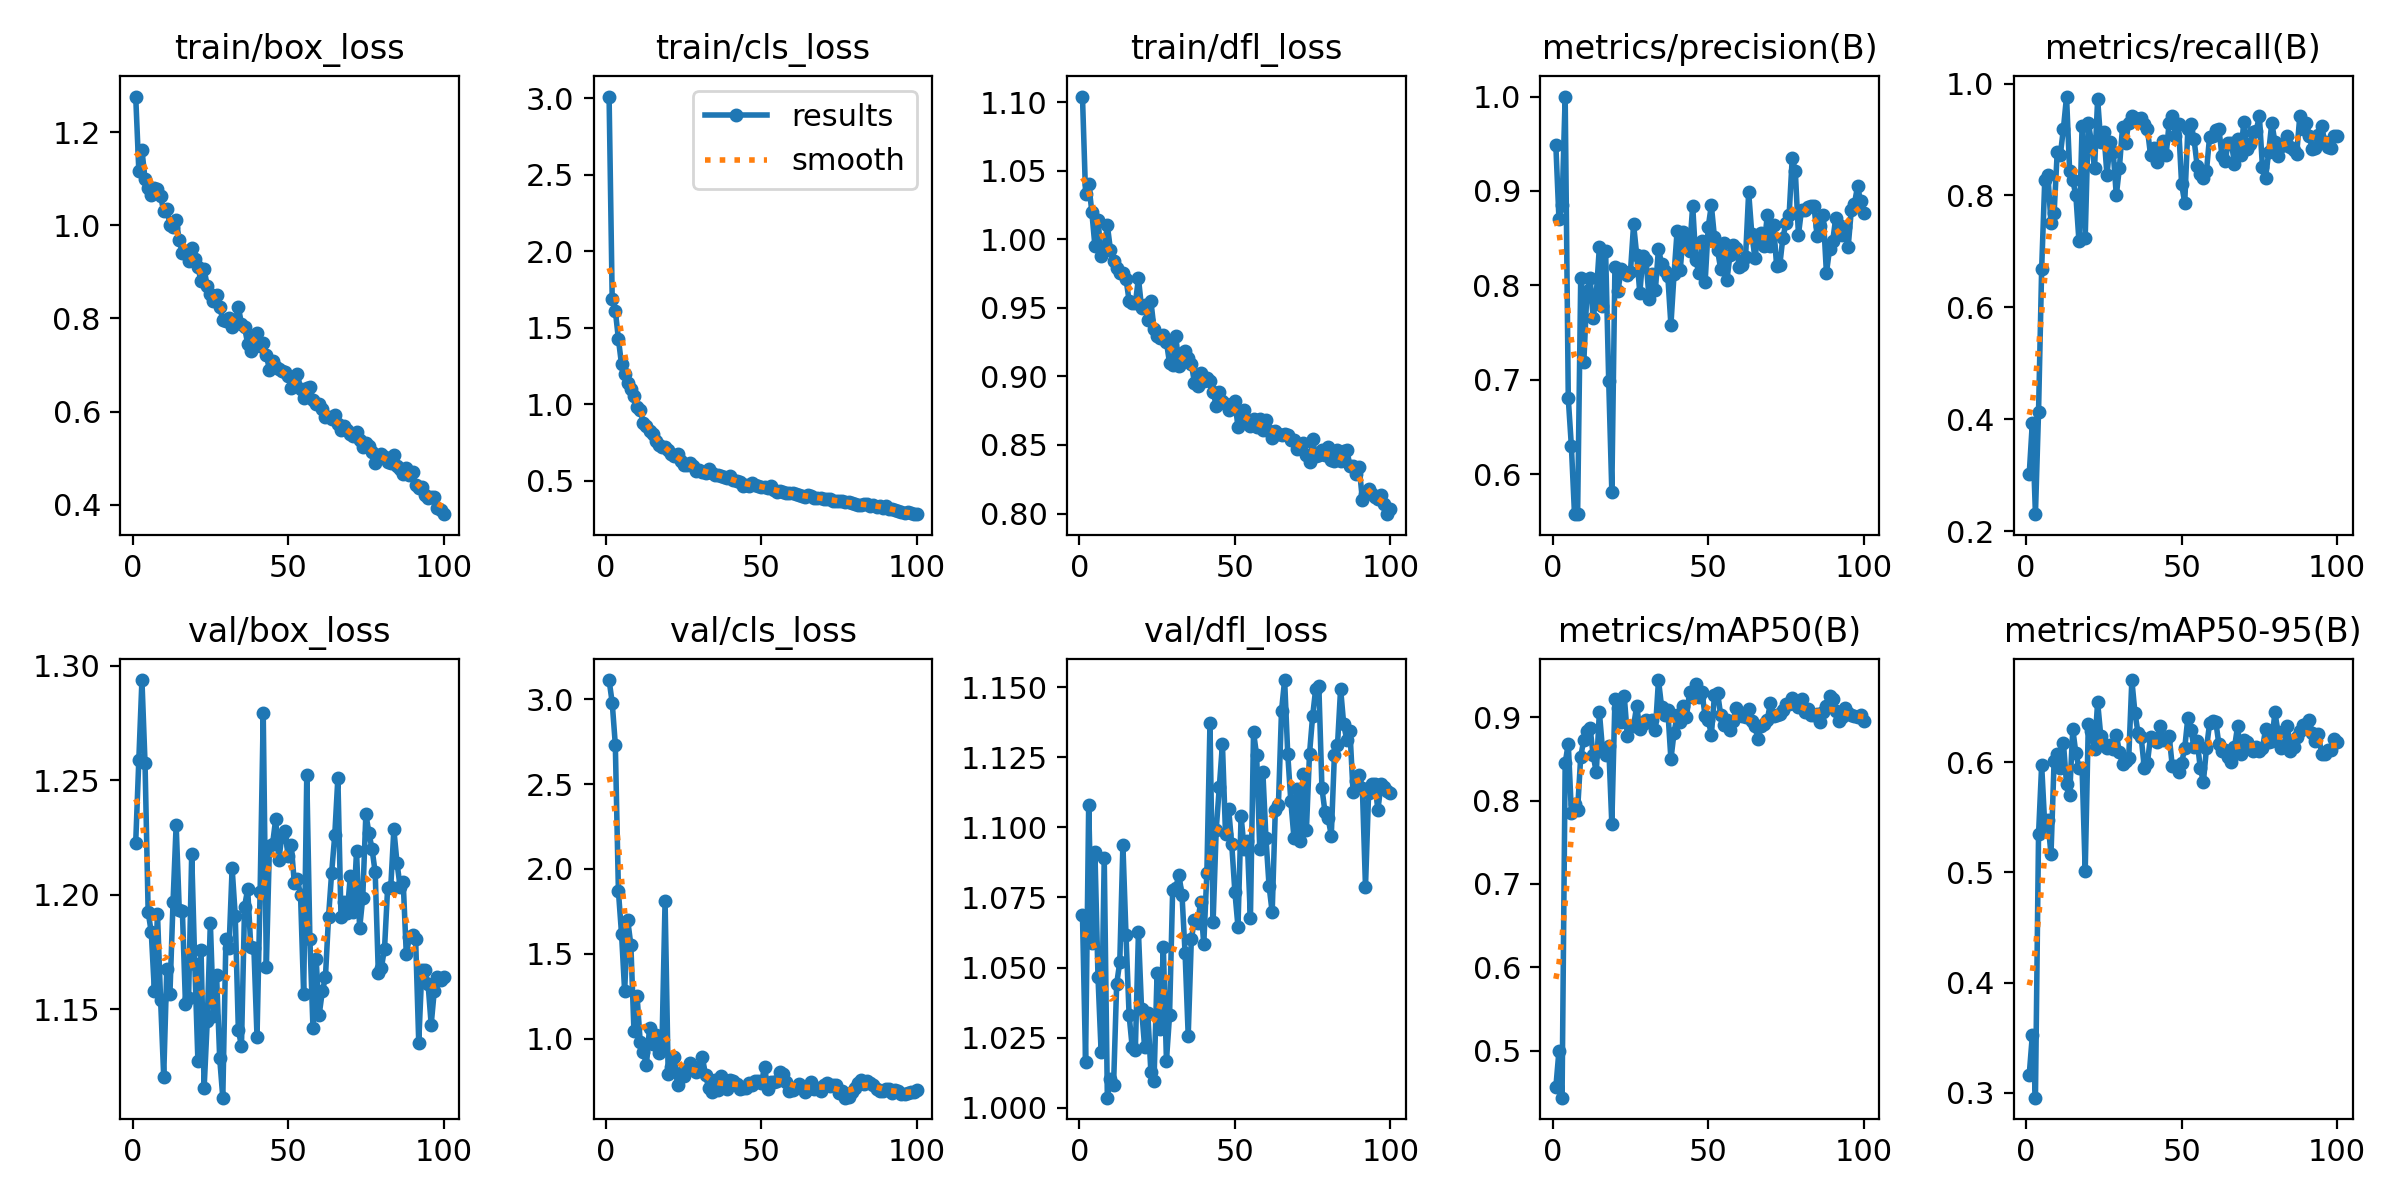

Values plotted in this chart, from the file beside it:
epoch, time, train/box_loss, train/cls_loss, train/dfl_loss, metrics/precision(B), metrics/recall(B), metrics/mAP50(B), metrics/mAP50-95(B), val/box_loss, val/cls_loss, val/dfl_loss, lr/pg0, lr/pg1, lr/pg2
1, 13.73, 1.276, 3.01, 1.104, 0.9486, 0.3014, 0.4556, 0.3163, 1.223, 3.112, 1.069, 0.0004001, 0.0004001, 0.0004001
2, 23.22, 1.117, 1.686, 1.033, 0.8702, 0.3937, 0.4996, 0.3522, 1.259, 2.979, 1.016, 0.0008087, 0.0008087, 0.0008087
3, 32.56, 1.162, 1.612, 1.041, 0.8847, 0.2302, 0.4434, 0.2957, 1.294, 2.733, 1.108, 0.001209, 0.001209, 0.001209
4, 41.45, 1.098, 1.425, 1.02, 1, 0.4133, 0.8449, 0.5347, 1.257, 1.869, 1.059, 0.001601, 0.001601, 0.001601
5, 50.47, 1.08, 1.26, 0.9952, 0.6803, 0.6688, 0.8684, 0.5975, 1.192, 1.619, 1.091, 0.001601, 0.001601, 0.001601
6, 59.58, 1.065, 1.198, 1.014, 0.6296, 0.8275, 0.7852, 0.5426, 1.184, 1.282, 1.046, 0.001584, 0.001584, 0.001584
7, 68.55, 1.08, 1.137, 0.988, 0.5578, 0.8372, 0.7962, 0.5475, 1.158, 1.697, 1.02, 0.001568, 0.001568, 0.001568
8, 77.62, 1.078, 1.1, 0.9919, 0.5581, 0.7502, 0.7889, 0.5163, 1.192, 1.553, 1.089, 0.001551, 0.001551, 0.001551
9, 86.46, 1.063, 1.056, 1.01, 0.8074, 0.7678, 0.8527, 0.601, 1.154, 1.046, 1.004, 0.001535, 0.001535, 0.001535
10, 95.37, 1.03, 0.983, 0.9923, 0.7192, 0.8768, 0.8729, 0.6073, 1.121, 1.253, 1.01, 0.001518, 0.001518, 0.001518
11, 104.2, 1.036, 0.9643, 0.9843, 0.7937, 0.8725, 0.8829, 0.5952, 1.168, 0.9843, 1.008, 0.001502, 0.001502, 0.001502
12, 113.2, 1.001, 0.8786, 0.979, 0.8082, 0.9195, 0.8875, 0.6175, 1.157, 0.9244, 1.044, 0.001485, 0.001485, 0.001485
13, 122, 0.9965, 0.8567, 0.9755, 0.7652, 0.9767, 0.8546, 0.5801, 1.197, 0.8472, 1.052, 0.001469, 0.001469, 0.001469
14, 130.8, 1.012, 0.8238, 0.9756, 0.7901, 0.8432, 0.8337, 0.57, 1.231, 1.063, 1.094, 0.001452, 0.001452, 0.001452
15, 139.5, 0.9676, 0.8081, 0.9711, 0.841, 0.8274, 0.9062, 0.6301, 1.193, 0.9729, 1.061, 0.001436, 0.001436, 0.001436
16, 148.5, 0.94, 0.7574, 0.9552, 0.7779, 0.7999, 0.8614, 0.6083, 1.193, 1.025, 1.033, 0.001419, 0.001419, 0.001419
17, 157.5, 0.9458, 0.7353, 0.9535, 0.8367, 0.7177, 0.8551, 0.5949, 1.152, 0.9168, 1.022, 0.001403, 0.001403, 0.001403
18, 166.8, 0.9222, 0.72, 0.9533, 0.6988, 0.9237, 0.8658, 0.5945, 1.155, 0.9607, 1.021, 0.001386, 0.001386, 0.001386
19, 178.1, 0.9514, 0.7234, 0.9715, 0.5816, 0.7247, 0.7717, 0.5011, 1.218, 1.812, 1.063, 0.00137, 0.00137, 0.00137
20, 187.8, 0.9268, 0.7025, 0.9502, 0.8198, 0.9302, 0.9213, 0.6344, 1.169, 0.7917, 1.035, 0.001353, 0.001353, 0.001353
21, 196.8, 0.9103, 0.6721, 0.9519, 0.7946, 0.8953, 0.9109, 0.6288, 1.127, 0.8348, 1.022, 0.001337, 0.001337, 0.001337
22, 205.7, 0.8792, 0.6616, 0.9408, 0.817, 0.8488, 0.894, 0.6118, 1.176, 0.8938, 1.034, 0.00132, 0.00132, 0.00132
23, 214.6, 0.905, 0.6715, 0.9548, 0.8143, 0.9722, 0.9249, 0.6545, 1.116, 0.7263, 1.013, 0.001304, 0.001304, 0.001304
24, 223.5, 0.8694, 0.6263, 0.9349, 0.8107, 0.8958, 0.8777, 0.6243, 1.145, 0.8016, 1.01, 0.001287, 0.001287, 0.001287
25, 232.3, 0.8521, 0.6029, 0.9297, 0.8147, 0.913, 0.8896, 0.6169, 1.188, 0.7817, 1.048, 0.001271, 0.001271, 0.001271
26, 241.4, 0.8369, 0.6039, 0.9282, 0.8647, 0.8361, 0.8895, 0.6126, 1.147, 0.8203, 1.028, 0.001254, 0.001254, 0.001254
27, 250.3, 0.85, 0.6158, 0.9302, 0.8324, 0.8953, 0.9136, 0.6159, 1.165, 0.8555, 1.057, 0.001238, 0.001238, 0.001238
28, 259.4, 0.8244, 0.5941, 0.9252, 0.792, 0.8781, 0.8853, 0.6121, 1.129, 0.8333, 1.017, 0.001221, 0.001221, 0.001221
29, 268.2, 0.7975, 0.5625, 0.9097, 0.8309, 0.8, 0.8922, 0.625, 1.111, 0.8046, 1.033, 0.001205, 0.001205, 0.001205
30, 277.1, 0.7945, 0.5672, 0.9082, 0.8266, 0.8496, 0.8968, 0.6092, 1.181, 0.8285, 1.078, 0.001188, 0.001188, 0.001188
31, 285.9, 0.8013, 0.5597, 0.9297, 0.7854, 0.9219, 0.8939, 0.5982, 1.176, 0.8912, 1.078, 0.001172, 0.001172, 0.001172
32, 294.7, 0.7819, 0.5488, 0.9076, 0.8122, 0.8939, 0.8967, 0.6014, 1.212, 0.788, 1.083, 0.001155, 0.001155, 0.001155
33, 303.7, 0.7937, 0.5734, 0.9167, 0.7949, 0.9302, 0.8843, 0.6041, 1.191, 0.7132, 1.076, 0.001139, 0.001139, 0.001139
34, 312.5, 0.824, 0.5499, 0.9183, 0.8389, 0.9419, 0.9446, 0.6746, 1.141, 0.6877, 1.055, 0.001122, 0.001122, 0.001122
35, 321.3, 0.7886, 0.5372, 0.9136, 0.8229, 0.938, 0.9126, 0.6447, 1.134, 0.7583, 1.026, 0.001106, 0.001106, 0.001106
36, 330.2, 0.7809, 0.5382, 0.9094, 0.8156, 0.9363, 0.9021, 0.6263, 1.195, 0.6984, 1.06, 0.001089, 0.001089, 0.001089
37, 338.9, 0.7454, 0.5282, 0.8955, 0.81, 0.9378, 0.9084, 0.6229, 1.202, 0.7834, 1.067, 0.001073, 0.001073, 0.001073
38, 347.6, 0.7306, 0.5213, 0.8928, 0.7582, 0.928, 0.8496, 0.5949, 1.177, 0.7369, 1.066, 0.001056, 0.001056, 0.001056
39, 356.4, 0.7611, 0.5176, 0.9028, 0.8116, 0.919, 0.881, 0.5993, 1.177, 0.7078, 1.073, 0.00104, 0.00104, 0.00104
40, 365.3, 0.7679, 0.5286, 0.8966, 0.858, 0.8725, 0.9023, 0.6233, 1.138, 0.7553, 1.058, 0.001023, 0.001023, 0.001023
41, 374, 0.7405, 0.5043, 0.8985, 0.8166, 0.8845, 0.8942, 0.6201, 1.201, 0.7518, 1.084, 0.001007, 0.001007, 0.001007
42, 382.8, 0.7479, 0.4992, 0.8968, 0.8566, 0.8605, 0.9135, 0.6181, 1.279, 0.7374, 1.137, 0.0009904, 0.0009904, 0.0009904
43, 391.6, 0.7213, 0.4924, 0.889, 0.8461, 0.8781, 0.9004, 0.633, 1.169, 0.707, 1.066, 0.0009739, 0.0009739, 0.0009739
44, 400.7, 0.6896, 0.4667, 0.8786, 0.8369, 0.8979, 0.9308, 0.6204, 1.221, 0.7135, 1.099, 0.0009574, 0.0009574, 0.0009574
45, 409.7, 0.7077, 0.4736, 0.8888, 0.8846, 0.8721, 0.9242, 0.6213, 1.222, 0.7112, 1.114, 0.0009409, 0.0009409, 0.0009409
46, 418.3, 0.6956, 0.4682, 0.8819, 0.8269, 0.9302, 0.9395, 0.624, 1.233, 0.7391, 1.13, 0.0009244, 0.0009244, 0.0009244
47, 427.1, 0.6921, 0.484, 0.8798, 0.8131, 0.9418, 0.9248, 0.5964, 1.215, 0.7305, 1.098, 0.0009078, 0.0009078, 0.0009078
48, 436, 0.6874, 0.469, 0.8757, 0.8469, 0.907, 0.9297, 0.5968, 1.226, 0.7549, 1.107, 0.0008913, 0.0008913, 0.0008913
49, 444.8, 0.684, 0.4674, 0.8797, 0.8034, 0.9272, 0.9011, 0.5909, 1.228, 0.754, 1.094, 0.0008748, 0.0008748, 0.0008748
50, 453.8, 0.6761, 0.4571, 0.8822, 0.8622, 0.8204, 0.8972, 0.5993, 1.217, 0.7419, 1.077, 0.0008583, 0.0008583, 0.0008583
51, 462.7, 0.6509, 0.4597, 0.8632, 0.8847, 0.7864, 0.8785, 0.6128, 1.222, 0.8374, 1.065, 0.0008418, 0.0008418, 0.0008418
52, 471.8, 0.6625, 0.4494, 0.8724, 0.851, 0.918, 0.9265, 0.6403, 1.205, 0.7028, 1.104, 0.0008253, 0.0008253, 0.0008253
53, 480.6, 0.6804, 0.4632, 0.8757, 0.8371, 0.9276, 0.9295, 0.6292, 1.207, 0.7455, 1.092, 0.0008088, 0.0008088, 0.0008088
54, 489.6, 0.6475, 0.439, 0.867, 0.8176, 0.9, 0.9027, 0.614, 1.2, 0.7479, 1.095, 0.0007923, 0.0007923, 0.0007923
55, 498.7, 0.6282, 0.4243, 0.8638, 0.8452, 0.853, 0.8911, 0.6194, 1.156, 0.7499, 1.068, 0.0007758, 0.0007758, 0.0007758
56, 507.6, 0.65, 0.43, 0.8688, 0.8055, 0.8389, 0.8969, 0.5948, 1.252, 0.8043, 1.134, 0.0007593, 0.0007593, 0.0007593
57, 516.1, 0.6517, 0.4278, 0.8632, 0.8323, 0.8316, 0.8848, 0.5822, 1.181, 0.7915, 1.126, 0.0007428, 0.0007428, 0.0007428
58, 524.2, 0.6256, 0.4206, 0.8688, 0.8431, 0.844, 0.8957, 0.6127, 1.142, 0.7493, 1.092, 0.0007263, 0.0007263, 0.0007263
59, 532.7, 0.6159, 0.4187, 0.8611, 0.8396, 0.9052, 0.9109, 0.6354, 1.172, 0.692, 1.12, 0.0007098, 0.0007098, 0.0007098
60, 541.8, 0.6165, 0.4166, 0.8682, 0.8196, 0.907, 0.9021, 0.637, 1.148, 0.7022, 1.096, 0.0006933, 0.0006933, 0.0006933
... 40 more rows
